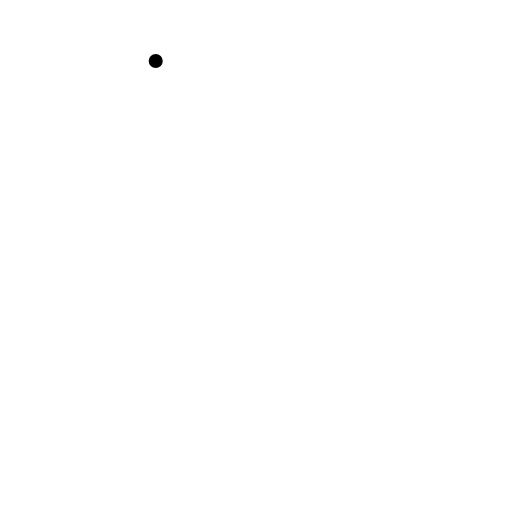
t = 0.00 s
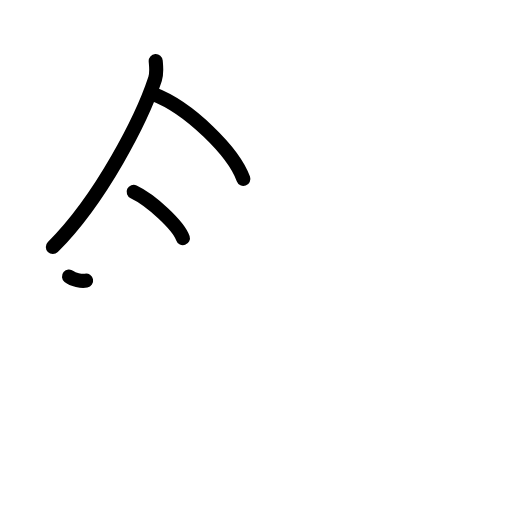
t = 3.20 s
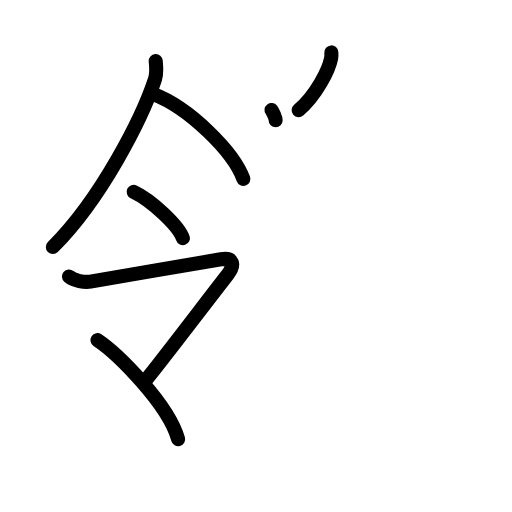
t = 6.40 s
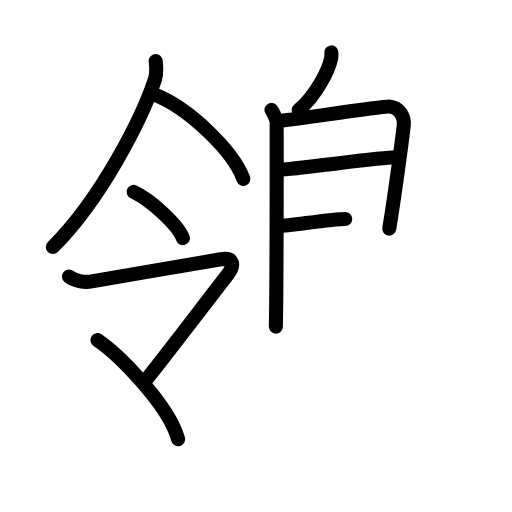
t = 9.60 s
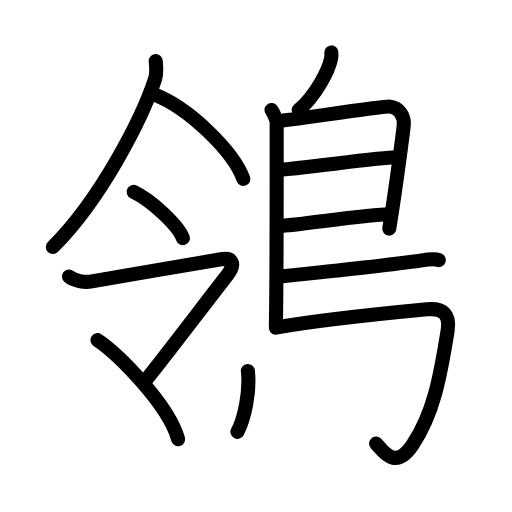
t = 12.80 s
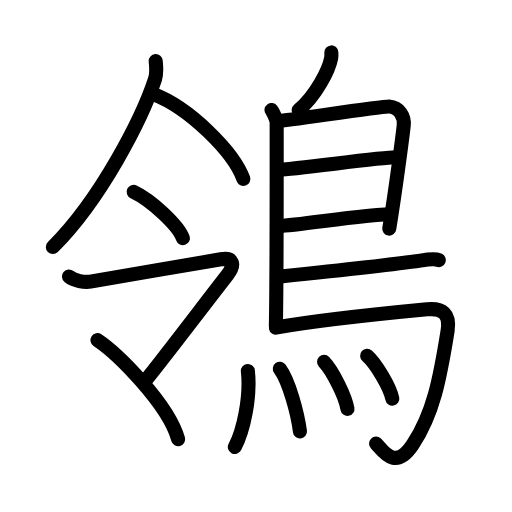
t = 16.00 s

The animated SVG that drew these frames (rendered in a browser with its animation timeline set to each time). Animation: 43 SMIL elements (animate=43); one cycle of 16.00 s.

<?xml version="1.0" encoding="UTF-8"?>
<!--
AniKanjiVG is licensed by CC-BY-SA Paul C. Sommerhoff (https://bitbucket.org/sommerhoff/anikanjivg).
AniKanjiVG uses KanjiVG which is licensed by CC-BY-SA Ulrich Apel (http://kanjivg.tagaini.net).
See also http://creativecommons.org/licenses/by-sa/3.0/
-->
<svg xmlns:kvg='http://kanjivg.tagaini.net' xmlns='http://www.w3.org/2000/svg' width='109' height='109' viewBox='0 0 109 109' style='fill:none;stroke:#000000;stroke-width:3;stroke-linecap:round;stroke-linejoin:round;' id="kvg:kanji_09d12"><g id="kvg:09d12" kvg:element="鴒"><g id="kvg:09d12-g1" kvg:element="令" kvg:position="left"><g id="kvg:09d12-g2" kvg:element="人" kvg:position="top"><path id="kvg:09d12-s1" kvg:type="㇒" d="M33.15,13c0.07,0.95,0.3,2.5-0.14,3.83c-2.76,8.4-11.51,25.56-21.76,35.76"><animate attributeName="d" begin="0.0s" dur="0.5s" from="M33.15,13C33.15,13,33.15,13,33.15,13" to="M33.15,13c0.07,0.95,0.3,2.5-0.14,3.83" />
<animate attributeName="d" begin="0.5s" dur="0.5s" from="M33.15,13c0.07,0.95,0.3,2.5-0.14,3.83c0,0,0,0,0,0,0" to="M33.15,13c0.07,0.95,0.3,2.5-0.14,3.83c-2.76,8.4-11.51,25.56-21.76,35.76" />
</path>
<path id="kvg:09d12-s2" kvg:type="㇔/㇏" d="M32.67,20.04c7.64,2.9,17.07,12.28,19.14,18.05"><animate attributeName="d" begin="1.0s" dur="1.0s" from="M32.67,20.04C32.67,20.04,32.67,20.04,32.67,20.04" to="M32.67,20.04c7.64,2.9,17.07,12.28,19.14,18.05" />
<animate attributeName="d" begin="0s" dur="1.0s" from="M-100,-100" to="M-100,-100" />
</path>
</g>
<g id="kvg:09d12-g3" kvg:position="bottom"><g id="kvg:09d12-g4" kvg:element="一"><path id="kvg:09d12-s3" kvg:type="㇔" d="M28.45,40.83c3.7,1.74,9.57,7.17,10.49,9.88"><animate attributeName="d" begin="2.0s" dur="1.0s" from="M28.45,40.83C28.45,40.83,28.45,40.83,28.45,40.83" to="M28.45,40.83c3.7,1.74,9.57,7.17,10.49,9.88" />
<animate attributeName="d" begin="0s" dur="2.0s" from="M-100,-100" to="M-100,-100" />
</path>
</g>
<g id="kvg:09d12-g5" kvg:element="卩" kvg:original="マ"><path id="kvg:09d12-s4" kvg:type="㇆" d="M14.69,58.87c1.07,0.88,3.33,1.31,4.55,1.08c2.41-0.44,25.25-4.31,27.79-4.75c2.54-0.44,3.18,1.04,1.35,3.38c-4.28,5.48-16.07,20.99-17.68,22.75"><animate attributeName="d" begin="3.0s" dur="0.25s" from="M14.69,58.87C14.69,58.87,14.69,58.87,14.69,58.87" to="M14.69,58.87c1.07,0.88,3.33,1.31,4.55,1.08" />
<animate attributeName="d" begin="3.25s" dur="0.25s" from="M14.69,58.87c1.07,0.88,3.33,1.31,4.55,1.08c0,0,0,0,0,0,0" to="M14.69,58.87c1.07,0.88,3.33,1.31,4.55,1.08c2.41-0.44,25.25-4.31,27.79-4.75" />
<animate attributeName="d" begin="3.5s" dur="0.25s" from="M14.69,58.87c1.07,0.88,3.33,1.31,4.55,1.08c2.41-0.44,25.25-4.31,27.79-4.75c0,0,0,0,0,0,0" to="M14.69,58.87c1.07,0.88,3.33,1.31,4.55,1.08c2.41-0.44,25.25-4.31,27.79-4.75c2.54-0.44,3.18,1.04,1.35,3.38" />
<animate attributeName="d" begin="3.75s" dur="0.25s" from="M14.69,58.87c1.07,0.88,3.33,1.31,4.55,1.08c2.41-0.44,25.25-4.31,27.79-4.75c2.54-0.44,3.18,1.04,1.35,3.38c0,0,0,0,0,0,0" to="M14.69,58.87c1.07,0.88,3.33,1.31,4.55,1.08c2.41-0.44,25.25-4.31,27.79-4.75c2.54-0.44,3.18,1.04,1.35,3.38c-4.28,5.48-16.07,20.99-17.68,22.75" />
<animate attributeName="d" begin="0s" dur="3.0s" from="M-100,-100" to="M-100,-100" />
</path>
<path id="kvg:09d12-s5" kvg:type="㇑" d="M20.75,72.4c4.23,2.83,15.18,13.7,17.17,21.1"><animate attributeName="d" begin="4.0s" dur="1.0s" from="M20.75,72.4C20.75,72.4,20.75,72.4,20.75,72.4" to="M20.75,72.4c4.23,2.83,15.18,13.7,17.17,21.1" />
<animate attributeName="d" begin="0s" dur="4.0s" from="M-100,-100" to="M-100,-100" />
</path>
</g>
</g>
</g>
<g id="kvg:09d12-g6" kvg:element="鳥" kvg:position="right" kvg:radical="general"><path id="kvg:09d12-s6" kvg:type="㇒" d="M70.54,11.16c0.02,0.3,0.04,0.79-0.04,1.21c-0.48,2.52-3.2,7.93-6.92,11.08"><animate attributeName="d" begin="5.0s" dur="0.5s" from="M70.54,11.16C70.54,11.16,70.54,11.16,70.54,11.16" to="M70.54,11.16c0.02,0.3,0.04,0.79-0.04,1.21" />
<animate attributeName="d" begin="5.5s" dur="0.5s" from="M70.54,11.16c0.02,0.3,0.04,0.79-0.04,1.21c0,0,0,0,0,0,0" to="M70.54,11.16c0.02,0.3,0.04,0.79-0.04,1.21c-0.48,2.52-3.2,7.93-6.92,11.08" />
<animate attributeName="d" begin="0s" dur="5.0s" from="M-100,-100" to="M-100,-100" />
</path>
<path id="kvg:09d12-s7" kvg:type="㇑" d="M57.8,23.42c0.33,0.43,1.1,2.02,1.1,2.73c0,7.23,0.04,32.01-0.17,43.38"><animate attributeName="d" begin="6.0s" dur="0.5s" from="M57.8,23.42C57.8,23.42,57.8,23.42,57.8,23.42" to="M57.8,23.42c0.33,0.43,1.1,2.02,1.1,2.73" />
<animate attributeName="d" begin="6.5s" dur="0.5s" from="M57.8,23.42c0.33,0.43,1.1,2.02,1.1,2.73c0,0,0,0,0,0,0" to="M57.8,23.42c0.33,0.43,1.1,2.02,1.1,2.73c0,7.23,0.04,32.01-0.17,43.38" />
<animate attributeName="d" begin="0s" dur="6.0s" from="M-100,-100" to="M-100,-100" />
</path>
<path id="kvg:09d12-s8" kvg:type="㇕a" d="M59.31,25.75c1.55,0,22-3.17,23.51-3.06c2.24,0.16,3.33,2.15,3.13,4.02c-0.12,1.15-1.64,13.19-3.08,21.96"><animate attributeName="d" begin="7.0s" dur="0.3333333333333333s" from="M59.31,25.75C59.31,25.75,59.31,25.75,59.31,25.75" to="M59.31,25.75c1.55,0,22-3.17,23.51-3.06" />
<animate attributeName="d" begin="7.333333333333333s" dur="0.3333333333333333s" from="M59.31,25.75c1.55,0,22-3.17,23.51-3.06c0,0,0,0,0,0,0" to="M59.31,25.75c1.55,0,22-3.17,23.51-3.06c2.24,0.16,3.33,2.15,3.13,4.02" />
<animate attributeName="d" begin="7.666666666666667s" dur="0.3333333333333333s" from="M59.31,25.75c1.55,0,22-3.17,23.51-3.06c2.24,0.16,3.33,2.15,3.13,4.02c0,0,0,0,0,0,0" to="M59.31,25.75c1.55,0,22-3.17,23.51-3.06c2.24,0.16,3.33,2.15,3.13,4.02c-0.12,1.15-1.64,13.19-3.08,21.96" />
<animate attributeName="d" begin="0s" dur="7.0s" from="M-100,-100" to="M-100,-100" />
</path>
<path id="kvg:09d12-s9" kvg:type="㇐a" d="M59.56,36.08c1.9,0.13,22.6-2.74,24.75-2.59"><animate attributeName="d" begin="8.0s" dur="1.0s" from="M59.56,36.08C59.56,36.08,59.56,36.08,59.56,36.08" to="M59.56,36.08c1.9,0.13,22.6-2.74,24.75-2.59" />
<animate attributeName="d" begin="0s" dur="8.0s" from="M-100,-100" to="M-100,-100" />
</path>
<path id="kvg:09d12-s10" kvg:type="㇐a" d="M59.47,48.12c3.88-0.14,18.55-2.48,23.38-2.5"><animate attributeName="d" begin="9.0s" dur="1.0s" from="M59.47,48.12C59.47,48.12,59.47,48.12,59.47,48.12" to="M59.47,48.12c3.88-0.14,18.55-2.48,23.38-2.5" />
<animate attributeName="d" begin="0s" dur="9.0s" from="M-100,-100" to="M-100,-100" />
</path>
<path id="kvg:09d12-s11" kvg:type="㇐b" d="M59.69,58.86c8.18-0.84,26.29-2.86,29.8-3.38c1.22-0.19,3.3-0.35,3.92-0.11"><animate attributeName="d" begin="10.0s" dur="0.5s" from="M59.69,58.86C59.69,58.86,59.69,58.86,59.69,58.86" to="M59.69,58.86c8.18-0.84,26.29-2.86,29.8-3.38" />
<animate attributeName="d" begin="10.5s" dur="0.5s" from="M59.69,58.86c8.18-0.84,26.29-2.86,29.8-3.38c0,0,0,0,0,0,0" to="M59.69,58.86c8.18-0.84,26.29-2.86,29.8-3.38c1.22-0.19,3.3-0.35,3.92-0.11" />
<animate attributeName="d" begin="0s" dur="10.0s" from="M-100,-100" to="M-100,-100" />
</path>
<path id="kvg:09d12-s12" kvg:type="㇆a" d="M58.74,69.75c9.1-1.63,27.13-3.42,32.17-3.9c3.28-0.31,4.97,0.89,4.38,4.57C93.65,80.66,92.25,88,87.86,94.67c-3.81,5.8-6.47,1.04-7.8-0.24"><animate attributeName="d" begin="11.0s" dur="0.25s" from="M58.74,69.75C58.74,69.75,58.74,69.75,58.74,69.75" to="M58.74,69.75c9.1-1.63,27.13-3.42,32.17-3.9" />
<animate attributeName="d" begin="11.25s" dur="0.25s" from="M58.74,69.75c9.1-1.63,27.13-3.42,32.17-3.9c0,0,0,0,0,0,0" to="M58.74,69.75c9.1-1.63,27.13-3.42,32.17-3.9c3.28-0.31,4.97,0.89,4.38,4.57" />
<animate attributeName="d" begin="11.5s" dur="0.25s" from="M58.74,69.75c9.1-1.63,27.13-3.42,32.17-3.9c3.28-0.31,4.97,0.89,4.38,4.57c0,0,0,0,0,0,0" to="M58.74,69.75c9.1-1.63,27.13-3.42,32.17-3.9c3.28-0.31,4.97,0.89,4.38,4.57C93.65,80.66,92.25,88,87.86,94.67" />
<animate attributeName="d" begin="11.75s" dur="0.25s" from="M58.74,69.75c9.1-1.63,27.13-3.42,32.17-3.9c3.28-0.31,4.97,0.89,4.38,4.57C93.65,80.66,92.25,88,87.86,94.67c0,0,0,0,0,0,0" to="M58.74,69.75c9.1-1.63,27.13-3.42,32.17-3.9c3.28-0.31,4.97,0.89,4.38,4.57C93.65,80.66,92.25,88,87.86,94.67c-3.81,5.8-6.47,1.04-7.8-0.24" />
<animate attributeName="d" begin="0s" dur="11.0s" from="M-100,-100" to="M-100,-100" />
</path>
<g id="kvg:09d12-g7" kvg:element="灬" kvg:variant="true" kvg:original="火"><path id="kvg:09d12-s13" kvg:type="㇔" d="M52.77,78.98c0.62,5.58-0.95,12.77-2.78,16.19"><animate attributeName="d" begin="12.0s" dur="1.0s" from="M52.77,78.98C52.77,78.98,52.77,78.98,52.77,78.98" to="M52.77,78.98c0.62,5.58-0.95,12.77-2.78,16.19" />
<animate attributeName="d" begin="0s" dur="12.0s" from="M-100,-100" to="M-100,-100" />
</path>
<path id="kvg:09d12-s14" kvg:type="㇔" d="M59.57,78.49c1.95,2.62,3.8,9.52,4.29,13.37"><animate attributeName="d" begin="13.0s" dur="1.0s" from="M59.57,78.49C59.57,78.49,59.57,78.49,59.57,78.49" to="M59.57,78.49c1.95,2.62,3.8,9.52,4.29,13.37" />
<animate attributeName="d" begin="0s" dur="13.0s" from="M-100,-100" to="M-100,-100" />
</path>
<path id="kvg:09d12-s15" kvg:type="㇔" d="M68.99,77.04c1.76,1.83,4.54,7.32,4.98,10.01"><animate attributeName="d" begin="14.0s" dur="1.0s" from="M68.99,77.04C68.99,77.04,68.99,77.04,68.99,77.04" to="M68.99,77.04c1.76,1.83,4.54,7.32,4.98,10.01" />
<animate attributeName="d" begin="0s" dur="14.0s" from="M-100,-100" to="M-100,-100" />
</path>
<path id="kvg:09d12-s16" kvg:type="㇔" d="M78.16,75.73c1.89,1.67,4.88,6.69,5.36,9.14"><animate attributeName="d" begin="15.0s" dur="1.0s" from="M78.16,75.73C78.16,75.73,78.16,75.73,78.16,75.73" to="M78.16,75.73c1.89,1.67,4.88,6.69,5.36,9.14" />
<animate attributeName="d" begin="0s" dur="15.0s" from="M-100,-100" to="M-100,-100" />
</path>
</g>
</g>
</g>
</svg>
